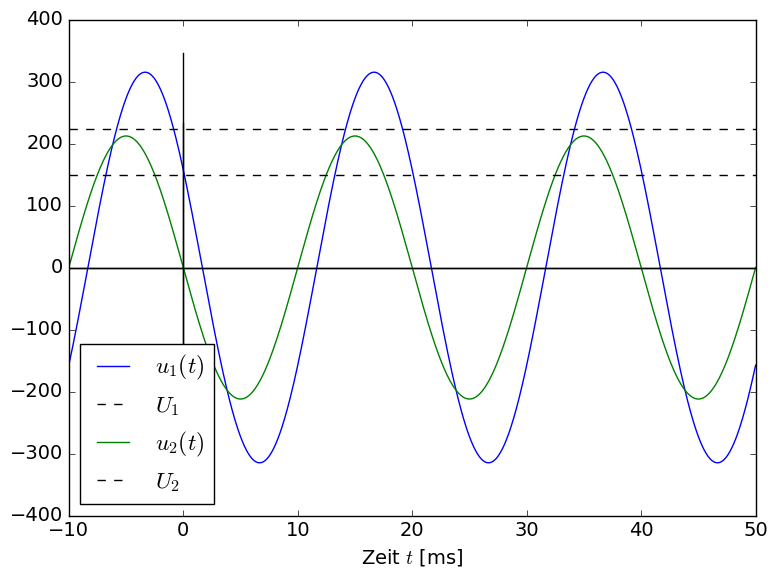
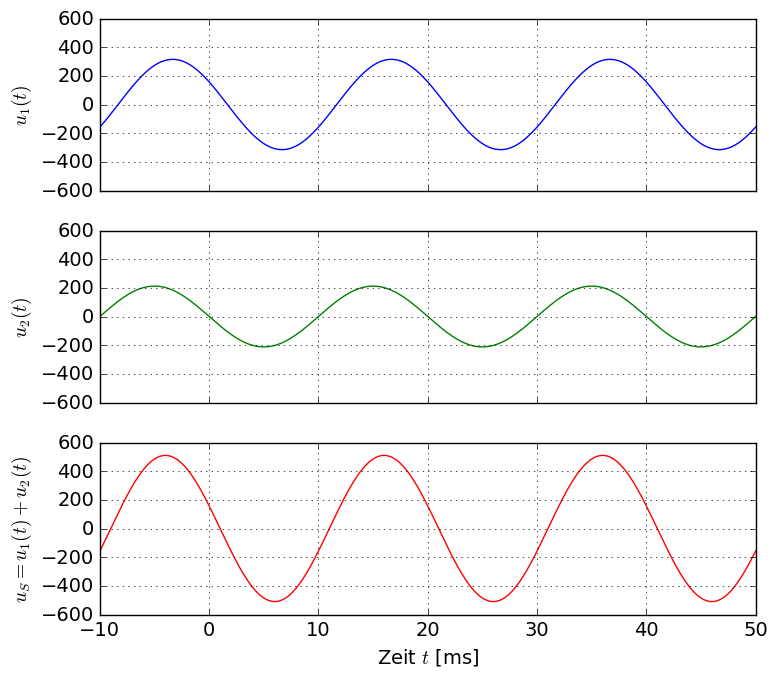
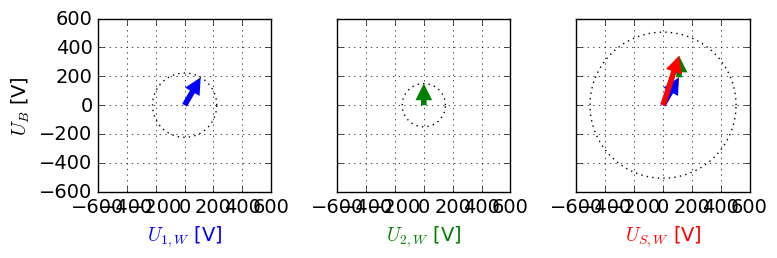

Generate these figures, in order, with matplotlib:
# Bibliotheken laden
import numpy as np
import matplotlib.pyplot as plt
# Graphikparameter
plt.style.use('classic')
plt.rcParams.update({'font.size':14})
plt.rcParams.update({'figure.autolayout': True})

# Zeitvektor
t = np.linspace(-10e-3,50e-3,1000)
# Amplitude der Spannung
udach1 = 315 # in Volt
# Frequenz
f = 50 # in Hertz
# Kreisfrequenz
omega = 2*np.pi*f # in Hertz
# Nullphasenwinkel der Spannung
phiu1 = np.pi/3 # in rad
phiu1g = 180*phiu1/np.pi # in Grad
# Spannung
u1 = udach1*np.cos(omega*t+phiu1)
# Effektivwert
U1 = udach1/np.sqrt(2) # in Volt

# Diagramm erstellen
plt.plot(1000*t,u1,label='$u_1(t)$') # u1
plt.plot(1000*t,U1*np.ones(len(t)),'k--',label='$U_1$') # U1
plt.plot(np.zeros(2),[-1.1*udach1,1.1*udach1],'k-') # Hilfslinie
plt.plot([1000*t[0],1000*t[-1]],np.zeros(2),'k-') # Hilfslinie
plt.xlabel('Zeit $t$ [ms]') # x-Achsenbeschriftung
plt.grid() # Gitternetz
plt.legend(loc='best') # Legende

# Amplitude der zweiten Spannung
udach2 = np.sqrt(2)*150
# Nullphasenwinkel der zweiten Spannung
phiu2 = -3*np.pi/2 # in rad
phiu2g = 180*phiu2/np.pi # in Grad
# zweite Spannung
u2 = udach2*np.cos(omega*t+phiu2)
# Effektivwert
U2 = udach2/np.sqrt(2) # in Volt

# Diagramm erstellen
plt.plot(1000*t,u2,'g-',label='$u_2(t)$') # u2
plt.plot(1000*t,U2*np.ones(len(t)),'k--',label='$U_2$') # U2
plt.plot(np.zeros(2),[-1.1*udach2,1.1*udach2],'k-') # Hilfslinie
plt.plot([1000*t[0],1000*t[-1]],np.zeros(2),'k-') # Hilfslinie
plt.xlabel('Zeit $t$ [ms]') # x-Achsenbeschriftung
plt.grid()
plt.legend(loc='best') # Legende

# Bestimmung des Signals us
us = u1 + u2
# Periode
T = 1/f
# Index Tidx des Zeitvektors t nach Verstreichen der Periode T
Tidx = (np.abs(t - T)).argmin()
# Effektivwert
US = (1/T)*np.sqrt(np.mean(us[0:Tidx]))
print(US)
# Amplitude
usdach = US*np.sqrt(2)

# Diagramm der Summe der beiden Spannungen:
# - wir machen 3 Diagramme untereinander
# - so kann man nachprüfen, ob die Summe stimmt
fig, ax = plt.subplots(3, 1, sharex=True, sharey=True, figsize=(8, 7))
# oberes Diagramm: u1
ax[0].plot(1000*t,u1,'b-') # u1, python fängt immer bei 0 zu zählen an
ax[0].set_ylabel('$u_1(t)$') # y-Achsentitel, set_ylabel() statt ylabel()
ax[0].grid() # Gitternetzlinien
# mittleres Diagramm: u2
ax[1].plot(1000*t,u2,'g-') # u2
ax[1].set_ylabel('$u_2(t)$') # y-Achsentitel
ax[1].grid() # Gitternetzlinien
# unteres Diagramm: us = u1+u2
ax[2].plot(1000*t,us,'r-') # Summe
ax[2].set_ylabel(r'$u_S=u_1(t)+u_2(t)$') # y-Achsentitel
ax[2].grid() # Gitternetzlinien
ax[2].set_xlabel(r'Zeit $t$ [ms]') # x-Achsentitel nur unten

us = np.sqrt(udach1**2 + udach2**2 + 2*udach1*udach2*np.cos(phiu1-phiu2))
print('us = '+str(np.round(us,1))+' V')

# hier Ihren Code einfügen

# Wirkanteile der Spannungen u1 und u2
UW1 = U1*np.cos(phiu1)
UW2 = U2*np.cos(phiu2)
# Blindanteile der Spannungen u1 und u2
UB1 = U1*np.sin(phiu1)
UB2 = U2*np.sin(phiu2)

# Summenzeiger US
UWS = UW1 + UW2
UBS = UB1 + UB2

# für den Hilfskreis benötigte Variablen, jeweils für jede Spannung
theta = np.linspace(0, 2*np.pi, 1000) # einmal alle Winkel im Kreis
# für U1
uh1x = U1*np.cos(theta) # x-Komponenten aller Punkte im Kreis
uh1y = U1*np.sin(theta) # y-Komponenten aller Punkte im Kreis
# für U2
uh2x = U2*np.cos(theta) # x-Komponenten aller Punkte im Kreis
uh2y = U2*np.sin(theta) # y-Komponenten aller Punkte im Kreis
# für US
uhsx = US*np.cos(theta) # x-Komponenten aller Punkte im Kreis
uhsy = US*np.sin(theta) # y-Komponenten aller Punkte im Kreis

# Zeigerdiagramme der drei Spannungen
# - wir machen 3 Diagramme nebeneinander
fig, ax = plt.subplots(1, 3, sharex=True, sharey=True, figsize=(8, 4))
# linkes Diagramm U1W + jU1B
ax[0].set_aspect('equal', adjustable='box') # Skalierung x wie y
ax[0].plot(uh1x,uh1y,'k:') # gepunkteter Hilfskreis mit Radius U1
ax[0].set_xlabel(r'$U_{1,W}$ [V]',color='blue') # x-Achsentitel
ax[0].set_ylabel(r'$U_{B}$ [V]') # y-Achsentitel
ax[0].annotate('', xytext = (0, 0),xy = (UW1, UB1),
             arrowprops = {'facecolor' : 'blue', 
                           'edgecolor' : 'blue', 
                           'linewidth' : .001}) # Zeiger U1
ax[0].grid() # Gitternetzlinien
# mittleres Diagramm: U2W + jU2B
ax[1].set_aspect('equal', adjustable='box') # Skalierung x wie y
ax[1].plot(uh2x,uh2y,'k:') # gepunkteter Hilfskreis mit Radius U1
ax[1].set_xlabel(r'$U_{2,W}$ [V]',color='green') # x-Achsentitel
ax[1].annotate('', xytext = (0, 0),xy = (UW2, UB2),
             arrowprops = {'facecolor' : 'green', 
                           'edgecolor' : 'green', 
                           'linewidth' : .001}) # Zeiger U2
ax[1].grid() # Gitternetzlinien
# rechtes Diagramm: USW + jUSB
ax[2].set_aspect('equal', adjustable='box') # Skalierung x wie y
ax[2].plot(uhsx,uhsy,'k:') # gepunkteter Hilfskreis mit Radius U1
ax[2].set_xlabel(r'$U_{S,W}$ [V]',color='red') # x-Achsentitel
ax[2].annotate('', xytext = (0, 0),xy = (UW1, UB1),
             arrowprops = {'facecolor' : 'blue', 
                           'edgecolor' : 'blue', 
                           'linewidth' : .001}) # Zeiger U1
ax[2].annotate('', xytext = (UW1, UB1),xy = (UW1+UW2, UB1+UB2),
             arrowprops = {'facecolor' : 'green', 
                           'edgecolor' : 'green', 
                           'linewidth' : .001}) # Zeiger U2
ax[2].annotate('', xytext = (0, 0),xy = (UWS, UBS),
             arrowprops = {'facecolor' : 'red', 
                           'edgecolor' : 'red', 
                           'linewidth' : .001}) # Zeiger US
ax[2].grid() # Gitternetzlinien

Utest1 = complex(UW1,UB1)
print('U1 komplex: ',Utest1)
Utest2 = complex(UW2, UB2)
print('U2 komplex: ', Utest2)